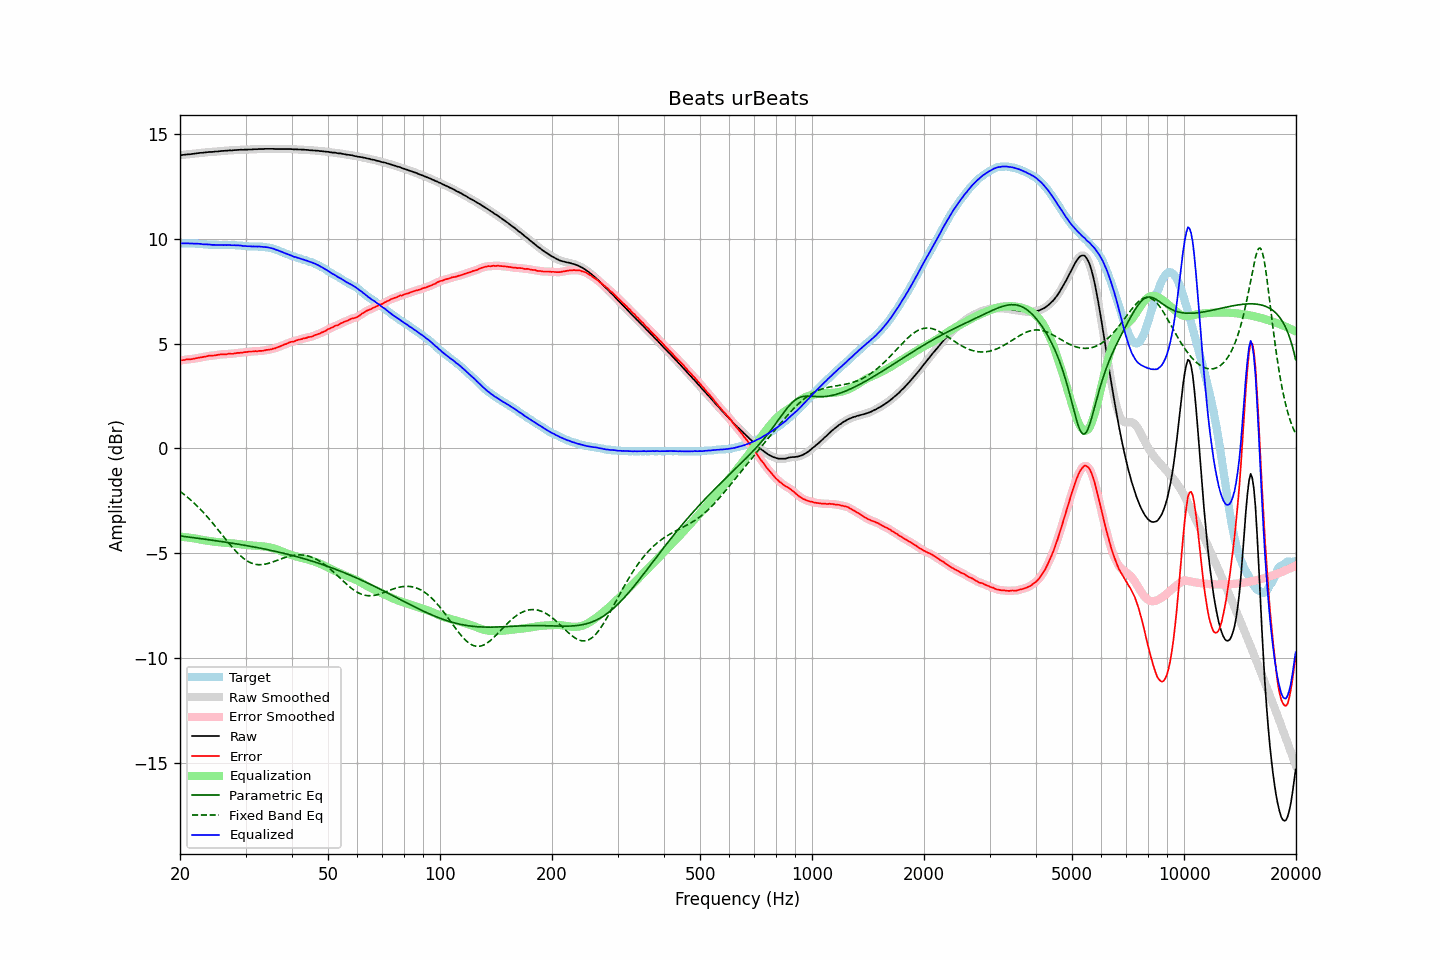

The table this chart was drawn from, first rows:
frequency, raw, error, smoothed, error_smoothed, equalization, parametric_eq, fixed_band_eq, equalized_raw, equalized_smoothed, target
20.00, 14.00, 4.20, 14.00, 4.20, -4.20, -4.18, -2.05, 9.80, 9.79, 9.80
20.20, 14.01, 4.21, 14.01, 4.21, -4.21, -4.19, -2.10, 9.80, 9.80, 9.80
20.40, 14.02, 4.22, 14.02, 4.22, -4.22, -4.20, -2.16, 9.80, 9.80, 9.80
20.61, 14.03, 4.23, 14.03, 4.24, -4.23, -4.21, -2.22, 9.80, 9.80, 9.80
20.81, 14.04, 4.25, 14.04, 4.25, -4.24, -4.21, -2.29, 9.80, 9.80, 9.79
21.02, 14.05, 4.26, 14.05, 4.26, -4.25, -4.22, -2.35, 9.80, 9.80, 9.79
21.23, 14.05, 4.26, 14.05, 4.26, -4.26, -4.23, -2.41, 9.79, 9.79, 9.79
21.44, 14.06, 4.26, 14.06, 4.27, -4.27, -4.24, -2.48, 9.79, 9.79, 9.80
21.66, 14.07, 4.28, 14.07, 4.28, -4.28, -4.25, -2.55, 9.79, 9.79, 9.79
21.87, 14.08, 4.29, 14.08, 4.29, -4.30, -4.26, -2.62, 9.79, 9.79, 9.79
22.09, 14.09, 4.31, 14.09, 4.31, -4.31, -4.28, -2.70, 9.78, 9.78, 9.78
22.31, 14.10, 4.32, 14.10, 4.32, -4.32, -4.29, -2.77, 9.78, 9.78, 9.78
22.54, 14.11, 4.34, 14.11, 4.34, -4.34, -4.30, -2.85, 9.77, 9.77, 9.77
22.76, 14.12, 4.35, 14.12, 4.35, -4.35, -4.31, -2.93, 9.77, 9.77, 9.77
22.99, 14.12, 4.36, 14.12, 4.36, -4.37, -4.32, -3.01, 9.75, 9.76, 9.76
23.22, 14.13, 4.38, 14.13, 4.38, -4.38, -4.33, -3.09, 9.75, 9.75, 9.75
23.45, 14.14, 4.39, 14.14, 4.40, -4.39, -4.34, -3.18, 9.75, 9.75, 9.75
23.69, 14.15, 4.41, 14.15, 4.41, -4.41, -4.35, -3.26, 9.75, 9.75, 9.74
23.92, 14.16, 4.43, 14.16, 4.42, -4.42, -4.36, -3.35, 9.74, 9.74, 9.73
24.16, 14.16, 4.43, 14.16, 4.43, -4.43, -4.37, -3.44, 9.73, 9.73, 9.73
24.40, 14.16, 4.43, 14.17, 4.44, -4.44, -4.38, -3.53, 9.72, 9.73, 9.73
24.65, 14.17, 4.44, 14.17, 4.44, -4.45, -4.39, -3.63, 9.72, 9.72, 9.73
24.89, 14.18, 4.45, 14.18, 4.45, -4.46, -4.40, -3.72, 9.72, 9.72, 9.73
25.14, 14.18, 4.46, 14.18, 4.46, -4.47, -4.41, -3.81, 9.71, 9.72, 9.72
25.39, 14.19, 4.48, 14.19, 4.48, -4.47, -4.42, -3.91, 9.72, 9.72, 9.71
25.65, 14.20, 4.49, 14.20, 4.49, -4.48, -4.44, -4.01, 9.72, 9.72, 9.71
25.91, 14.21, 4.50, 14.21, 4.50, -4.49, -4.45, -4.10, 9.72, 9.72, 9.71
26.16, 14.21, 4.49, 14.21, 4.50, -4.50, -4.46, -4.20, 9.71, 9.72, 9.72
26.43, 14.22, 4.50, 14.22, 4.50, -4.50, -4.47, -4.30, 9.72, 9.71, 9.72
26.69, 14.22, 4.50, 14.22, 4.51, -4.51, -4.48, -4.39, 9.71, 9.72, 9.72
26.96, 14.23, 4.52, 14.23, 4.52, -4.51, -4.49, -4.48, 9.72, 9.72, 9.71
27.23, 14.24, 4.53, 14.23, 4.52, -4.52, -4.51, -4.58, 9.72, 9.71, 9.71
27.50, 14.23, 4.52, 14.24, 4.53, -4.53, -4.52, -4.67, 9.70, 9.71, 9.71
27.77, 14.24, 4.52, 14.24, 4.53, -4.53, -4.53, -4.76, 9.71, 9.71, 9.72
28.05, 14.25, 4.54, 14.25, 4.54, -4.54, -4.54, -4.84, 9.71, 9.70, 9.71
28.33, 14.25, 4.55, 14.25, 4.55, -4.55, -4.55, -4.93, 9.70, 9.70, 9.70
28.62, 14.26, 4.57, 14.26, 4.56, -4.56, -4.57, -5.00, 9.70, 9.70, 9.69
28.90, 14.26, 4.56, 14.26, 4.57, -4.57, -4.58, -5.08, 9.69, 9.69, 9.70
29.19, 14.27, 4.58, 14.27, 4.58, -4.58, -4.59, -5.15, 9.69, 9.69, 9.69
29.48, 14.26, 4.58, 14.27, 4.58, -4.59, -4.61, -5.22, 9.67, 9.68, 9.68
29.78, 14.27, 4.60, 14.27, 4.59, -4.60, -4.62, -5.28, 9.67, 9.67, 9.67
30.08, 14.27, 4.60, 14.27, 4.60, -4.61, -4.63, -5.33, 9.67, 9.66, 9.67
30.38, 14.27, 4.61, 14.27, 4.62, -4.61, -4.65, -5.38, 9.66, 9.66, 9.66
30.68, 14.28, 4.63, 14.28, 4.62, -4.62, -4.66, -5.42, 9.66, 9.66, 9.65
30.99, 14.28, 4.63, 14.28, 4.63, -4.63, -4.67, -5.46, 9.65, 9.65, 9.65
31.30, 14.28, 4.63, 14.28, 4.64, -4.63, -4.69, -5.49, 9.65, 9.65, 9.65
31.61, 14.29, 4.64, 14.29, 4.64, -4.64, -4.70, -5.51, 9.65, 9.65, 9.65
31.93, 14.29, 4.65, 14.29, 4.64, -4.64, -4.72, -5.53, 9.65, 9.65, 9.64
32.24, 14.29, 4.64, 14.30, 4.65, -4.65, -4.73, -5.54, 9.64, 9.65, 9.65
32.57, 14.30, 4.66, 14.30, 4.65, -4.65, -4.75, -5.55, 9.65, 9.64, 9.64
32.89, 14.30, 4.66, 14.30, 4.66, -4.66, -4.76, -5.55, 9.64, 9.64, 9.64
33.22, 14.30, 4.66, 14.30, 4.67, -4.67, -4.78, -5.55, 9.63, 9.63, 9.64
33.55, 14.30, 4.67, 14.30, 4.68, -4.68, -4.79, -5.54, 9.62, 9.63, 9.63
33.89, 14.31, 4.69, 14.31, 4.69, -4.69, -4.81, -5.52, 9.62, 9.62, 9.62
34.23, 14.31, 4.71, 14.31, 4.70, -4.70, -4.82, -5.51, 9.61, 9.61, 9.60
34.57, 14.31, 4.71, 14.31, 4.72, -4.71, -4.84, -5.49, 9.60, 9.60, 9.60
34.92, 14.31, 4.73, 14.31, 4.73, -4.73, -4.86, -5.46, 9.58, 9.58, 9.58
35.27, 14.31, 4.74, 14.31, 4.74, -4.75, -4.87, -5.44, 9.56, 9.56, 9.57
35.62, 14.31, 4.77, 14.31, 4.76, -4.77, -4.89, -5.41, 9.54, 9.54, 9.54
35.97, 14.30, 4.78, 14.30, 4.79, -4.79, -4.91, -5.38, 9.51, 9.51, 9.52
... 635 more rows
